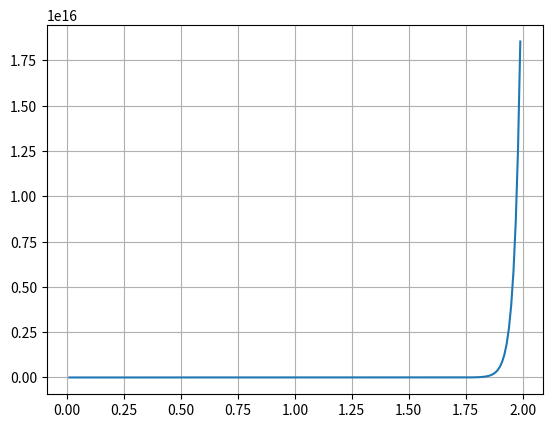

Reproduce this figure in Python.
__author__ = 'reiner'

import math

import matplotlib.pyplot as plt
import numpy


def testTransistorEMModel ():
    #схема с общим эмиттером
    VIN=0.2
    VCC=5

    #входные напряжения
    Vbe=VIN
    Vbc=VIN-VCC

    #параметры (пока не в стандарте)
    BF=120 #коэфф передачи по току в схеме с оэ нормальный режим
    BR=1 #коэфф передачи по току в схеме с оэ инверсный режим
    IS=1.28e-15 #ток утечки
    FT=0.026 #тепловой потенциал

    Ict=IS*(math.exp(Vbe/FT)-math.exp(Vbc/FT))

    Icc_sep_BF=(IS/BF)*(math.exp(Vbe/FT)-1)

    Iec_sep_BR=(IS/BR)*(math.exp(Vbc/FT)-1)

    Ic=Ict-Iec_sep_BR

    Ie=-Icc_sep_BF-Ict

    Ib=Icc_sep_BF+Iec_sep_BR

    print (Ic, Ie, Ib)

#testTransistorEMModel()


def outTransParam (Vin, Vcc):
    #схема с общим эмиттером
    VIN=Vin
    VCC=Vcc

    #входные напряжения
    Vbe=VIN
    Vbc=VIN-VCC

    #параметры (пока не в стандарте)
    BF=120 #коэфф передачи по току в схеме с оэ нормальный режим
    BR=1 #коэфф передачи по току в схеме с оэ инверсный режим
    IS=1.28e-15 #ток утечки
    FT=0.026 #тепловой потенциал - он фиксирован для 27С http://cads.narod.ru/kurs/OrCAD.htm


    Ict=IS*(math.exp(Vbe/FT)-math.exp(Vbc/FT))

    Icc_sep_BF=(IS/BF)*(math.exp(Vbe/FT)-1)

    Iec_sep_BR=(IS/BR)*(math.exp(Vbc/FT)-1)

    Ic=Ict-Iec_sep_BR

    Ie=-Icc_sep_BF-Ict

    Ib=Icc_sep_BF+Iec_sep_BR

    return  Ib, Ic, Ie



def outTransParamWErlie (Vin, Vcc):
    #Схема с общим эмиттером
    #Работает, выдаёт ВАХ, похожие на правду. Теперь надо, чтоб хоть какая-то из моих моделей полностью билась с PSPICE


    VIN=Vin
    VCC=Vcc

    #входные напряжения
    Vbe=VIN
    Vbc=VIN-VCC

    #параметры (пока не в стандарте)
    BF=120 #коэфф передачи по току в схеме с оэ нормальный режим
    BR=1 #коэфф передачи по току в схеме с оэ инверсный режим
    IS=1.28e-15 #ток утечки
    FT=0.026 #тепловой потенциал - он фиксирован для 27С http://cads.narod.ru/kurs/OrCAD.htm

    ISZERO=IS
    VA=1e1 #напряжение Эрли по умолчанию бесконечность

    GMIN=1e-12
    Ict=(ISZERO/(1+Vbc/VA)) *(math.exp(Vbe/FT)-math.exp(Vbc/FT)) #VA=INF даёт нам обычное выражение

    Ic=IS*( (math.exp(Vbe/FT)-math.exp(Vbc/FT))*(1-Vbc/VA)-(1/BR)*(math.exp(Vbc/FT)-1))+GMIN*((Vbe-Vbc)*(1-Vbc/VA)-Vbc/BR)
    Ib=IS*( (1/BF)*(math.exp(Vbe/FT)-1)+(1/BR)*(math.exp(Vbc/FT)-1)) + GMIN*(Vbe/BF+Vbc/BR)

    return  Ib, Ic


def outTransParamPopov (Vin, Vcc):
    #Схема с общей базой!!!!!!!!!


    W1=1 # напряжение на эмиттере
    W2=2 # напряжение на коллекторе








    VIN=Vin
    VCC=Vcc

    #входные напряжения
    Vbe=VIN
    Vbc=VIN-VCC

    #параметры (пока не в стандарте)
    BF=120 #коэфф передачи по току в схеме с оэ нормальный режим
    BR=1 #коэфф передачи по току в схеме с оэ инверсный режим
    ISC=1.55e-15 #ток утечки
    FT=0.026 #тепловой потенциал

    ISZERO=IS
    VA=1e1 #напряжение Эрли по умолчанию бесконечность

    GMIN=1e-12
    Ict=(ISZERO/(1+Vbc/VA)) *(math.exp(Vbe/FT)-math.exp(Vbc/FT)) #VA=INF даёт нам обычное выражение

    Ic=IS*( (math.exp(Vbe/FT)-math.exp(Vbc/FT))*(1-Vbc/VA)-(1/BR)*(math.exp(Vbc/FT)-1))+GMIN*((Vbe-Vbc)*(1-Vbc/VA)-Vbc/BR)
    Ib=IS*( (1/BF)*(math.exp(Vbe/FT)-1)+(1/BR)*(math.exp(Vbc/FT)-1)) + GMIN*(Vbe/BF+Vbc/BR)

    return  Ib, Ic





rng=numpy.arange(0.01,2,0.01)


#print (outTransParamWErlie(1,2))

#TODO ну и три возможные задачи: 1. Можно дальше улучшать модель, доведя до Гуммеля-Пуна
#TODO 2. Обязательно попробовать оценку через Гаусса-Ньютона
#TODO 3. Сделать модель IGBT или ещё чего-нибудь такого


#resrng=[outTransParam(x,0)[1] for x in rng] # изменяем напряжение на базе при постоянном напряжении на колллекторе - снимаем ток коллектора.
#в каком


#снимем входную ВАХ
resrng=[outTransParam(x,5)[0] for x in rng] # изменяем напряжение на базе при постоянном напряжении на колллекторе - снимаем ток коллектора.

#снимем выходную ВАХ выходит непохоже на PSPICE, но похоже на учебник
#resrng=[outTransParam(0.2,x)[1] for x in rng] # изменяем напряжение на базе при постоянном напряжении на колллекторе - снимаем ток коллектора.



#resrng=[outTransParam(0,x)[1] for x in rng]    #[1] - это ток коллектора


# resrng1=[outTransParam(2,x)[1] for x in rng]

#resrng=[outTransParamWErlie(0,x)[1] for x in rng]
#resrng1=[outTransParamWErlie(2,x)[1] for x in rng]





plt.plot(rng , resrng)
#plt.axis([0.0,1.0,0,5])

plt.grid()
plt.show()


#ax.set_xticks(numpy.arange(0,1,0.1))
#ax.set_yticks(numpy.arange(0,1.,0.1))




#print (resrng1)



#print (resrng)
#plt.plot(rng , resrng1)




plt.show()


